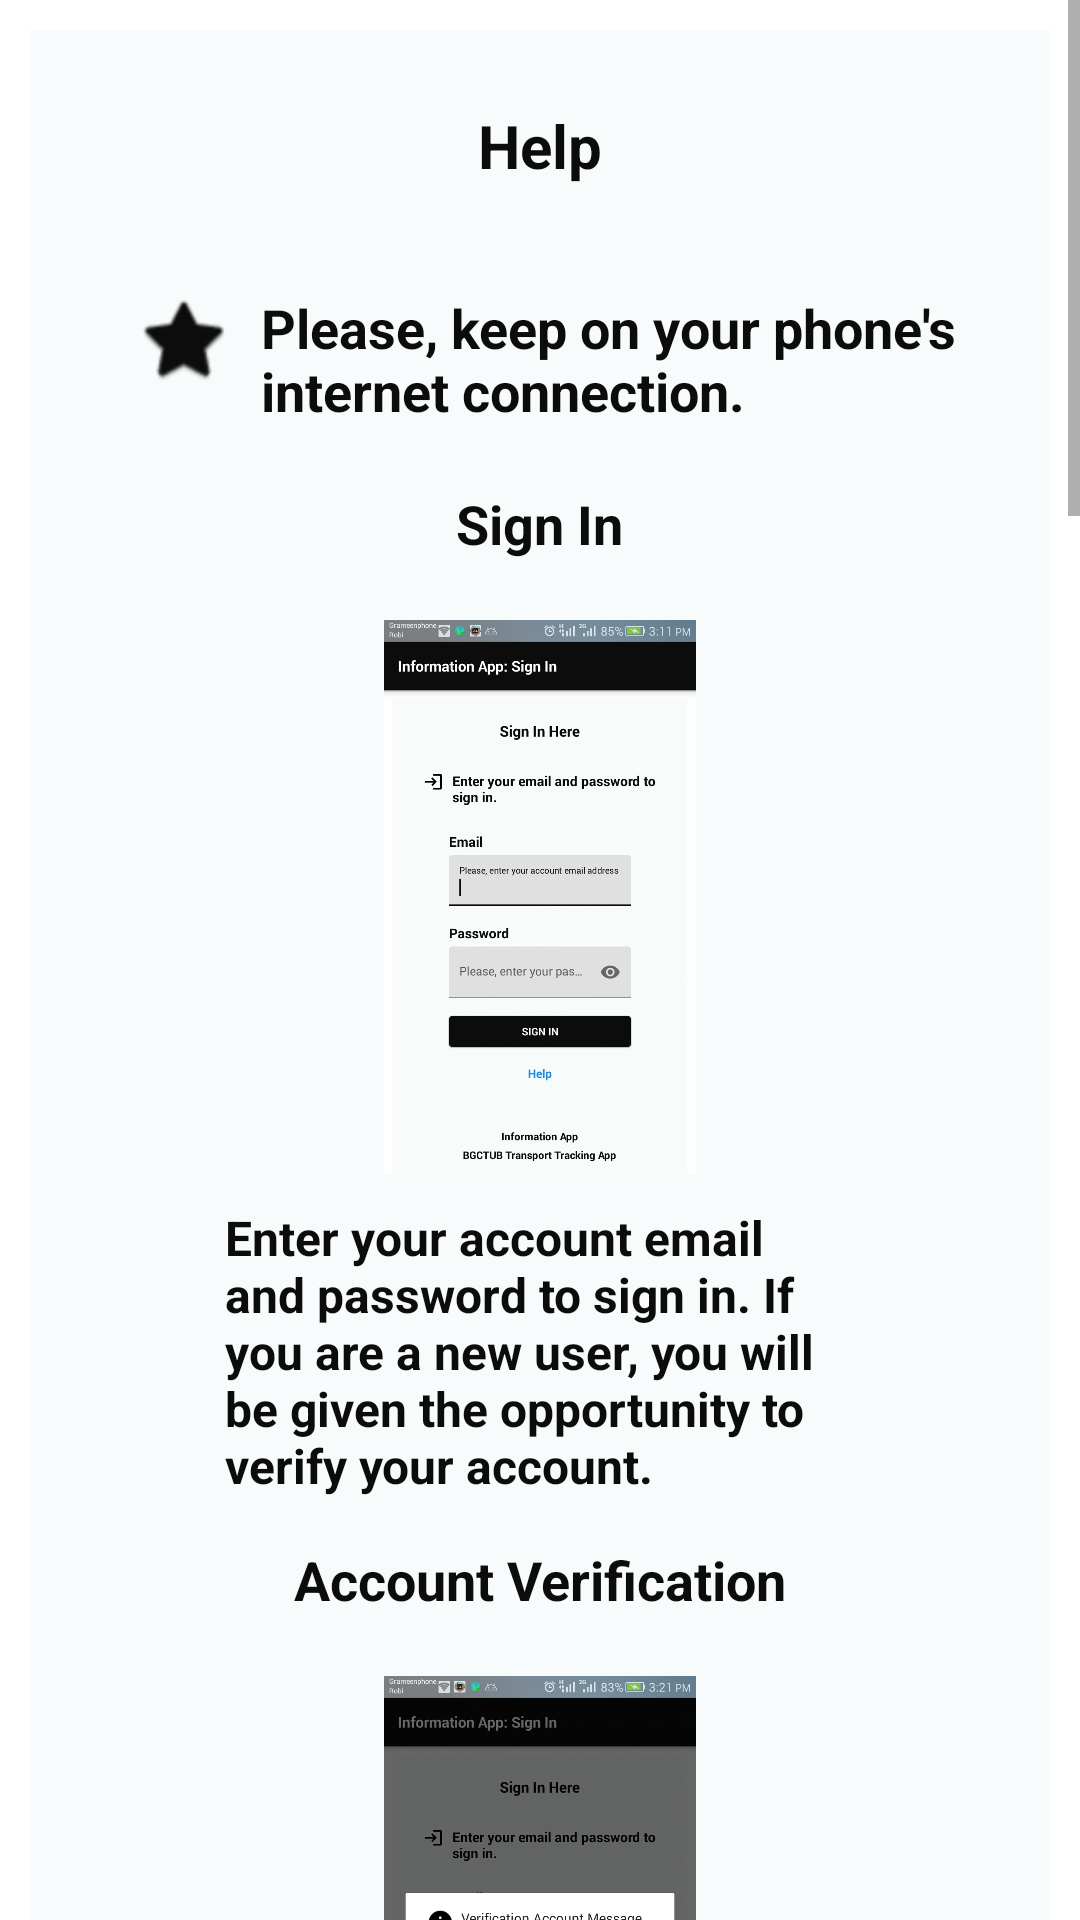

Layout XML and referenced resources for this Android screen:
<!-- AndroidManifest.xml: application theme Theme.BGCTUB_Transport_Tracker_App_Information -->
<!-- res/layout/activity_help.xml -->
<?xml version="1.0" encoding="utf-8"?>
<RelativeLayout xmlns:android="http://schemas.android.com/apk/res/android"
    xmlns:app="http://schemas.android.com/apk/res-auto"
    xmlns:tools="http://schemas.android.com/tools"
    android:layout_width="match_parent"
    android:layout_height="match_parent"
    android:background="#FFFFFF"
    tools:context=".HelpActivity">

    <ScrollView
        android:layout_width="match_parent"
        android:layout_height="match_parent">


        <LinearLayout
            android:id="@+id/linearLayout1"
            android:layout_width="match_parent"
            android:layout_height="wrap_content"
            android:layout_margin="10dp"
            android:background="#F8FBFB"
            android:gravity="center"
            android:orientation="vertical"
            android:padding="15dp">

            

            <LinearLayout
                android:layout_width="match_parent"
                android:layout_height="match_parent"
                android:gravity="center"
                android:orientation="horizontal"
                android:padding="10dp">


                <TextView
                    android:id="@+id/nav_transport_info"
                    android:layout_width="wrap_content"
                    android:layout_height="wrap_content"
                    android:layout_marginHorizontal="10dp"
                    android:text="Help"
                    android:textColor="#0C0C0C"
                    android:textSize="20sp"
                    android:textStyle="bold" />

                <ImageView
                    android:id="@+id/transInfo_View_edit_imgBtn"
                    android:layout_width="wrap_content"
                    android:layout_height="wrap_content"
                    android:background="#F8FBFB"
                    android:src="@drawable/ic_action_help" />

            </LinearLayout>
            

            <LinearLayout
                android:layout_width="match_parent"
                android:layout_height="wrap_content"
                android:layout_marginTop="15dp"
                android:gravity="left"
                android:orientation="horizontal"
                android:padding="10dp">

                <ImageView
                    android:layout_width="wrap_content"
                    android:layout_height="wrap_content"
                    android:layout_marginHorizontal="10dp"
                    android:src="@android:drawable/btn_star"
                    app:tint="?attr/colorPrimary" />

                <TextView
                    android:layout_width="wrap_content"
                    android:layout_height="wrap_content"
                    android:text="@string/internet_message_help"
                    android:textColor="#0c0c0c"
                    android:textSize="18sp"
                    android:textStyle="bold" />

            </LinearLayout>




            

            <TextView
                android:layout_width="wrap_content"
                android:layout_height="wrap_content"
                android:text="Sign In"
                android:textColor="#0c0c0c"
                android:textSize="18sp"
                android:layout_marginVertical="10dp"
                android:textStyle="bold" />

            <ImageView
                android:layout_width="210dp"
                android:layout_height="195dp"
                android:layout_marginHorizontal="50dp"
                android:layout_marginTop="5dp"
                android:padding="5dp"
                android:src="@drawable/signin"

                />

            <TextView
                android:layout_width="wrap_content"
                android:layout_height="wrap_content"
                android:layout_marginHorizontal="50dp"
                android:text="@string/sign_in_help_text"
                android:layout_marginVertical="5dp"
                android:textColor="#0c0c0c"
                android:textSize="16sp"
                android:textStyle="bold" />



            

            <TextView
                android:layout_width="wrap_content"
                android:layout_height="wrap_content"
                android:text="Account Verification"
                android:textColor="#0c0c0c"
                android:textSize="18sp"
                android:layout_marginVertical="10dp"
                android:textStyle="bold" />

            <ImageView
                android:layout_width="210dp"
                android:layout_height="195dp"
                android:layout_marginHorizontal="50dp"
                android:layout_marginTop="5dp"
                android:padding="5dp"
                android:src="@drawable/converify"

                />

            <TextView
                android:layout_width="wrap_content"
                android:layout_height="wrap_content"
                android:layout_marginHorizontal="50dp"
                android:text="Choose confirm button to send email with verification link."
                android:layout_marginVertical="5dp"
                android:textColor="#0c0c0c"
                android:textSize="16sp"
                android:textStyle="bold" />


            

            <TextView
                android:layout_width="wrap_content"
                android:layout_height="wrap_content"
                android:text="Home and Users Status"
                android:textColor="#0c0c0c"
                android:textSize="18sp"
                android:layout_marginVertical="10dp"
                android:textStyle="bold" />

            <ImageView
                android:layout_width="210dp"
                android:layout_height="195dp"
                android:layout_marginHorizontal="50dp"
                android:layout_marginTop="5dp"
                android:padding="5dp"
                android:src="@drawable/home"

                />

            <TextView
                android:layout_width="wrap_content"
                android:layout_height="wrap_content"
                android:layout_marginHorizontal="50dp"
                android:text="@string/homeHelpText"
                android:layout_marginVertical="5dp"
                android:textColor="#0c0c0c"
                android:textSize="16sp"
                android:textStyle="bold" />



            

            <TextView
                android:layout_width="wrap_content"
                android:layout_height="wrap_content"
                android:text="Users List and Information"
                android:textColor="#0c0c0c"
                android:textSize="18sp"
                android:layout_marginVertical="10dp"
                android:textStyle="bold" />

            <ImageView
                android:layout_width="210dp"
                android:layout_height="195dp"
                android:layout_marginHorizontal="50dp"
                android:layout_marginTop="5dp"
                android:padding="5dp"
                android:src="@drawable/userlist"

                />
            <ImageView
                android:layout_width="210dp"
                android:layout_height="195dp"
                android:layout_marginHorizontal="50dp"
                android:layout_marginTop="5dp"
                android:padding="5dp"
                android:src="@drawable/userinfo"

                />

            <TextView
                android:layout_width="wrap_content"
                android:layout_height="wrap_content"
                android:layout_marginHorizontal="50dp"
                android:text="@string/user_list_help"
                android:layout_marginVertical="5dp"
                android:textColor="#0c0c0c"
                android:textSize="16sp"
                android:textStyle="bold" />


            

            <TextView
                android:layout_width="wrap_content"
                android:layout_height="wrap_content"
                android:text="Reports List and Information"
                android:textColor="#0c0c0c"
                android:textSize="18sp"
                android:layout_marginVertical="10dp"
                android:textStyle="bold" />

            <ImageView
                android:layout_width="210dp"
                android:layout_height="195dp"
                android:layout_marginHorizontal="50dp"
                android:layout_marginTop="5dp"
                android:padding="5dp"
                android:src="@drawable/reportlist"

                />
            <ImageView
                android:layout_width="210dp"
                android:layout_height="195dp"
                android:layout_marginHorizontal="50dp"
                android:layout_marginTop="5dp"
                android:padding="5dp"
                android:src="@drawable/reportinfo"

                />

            <TextView
                android:layout_width="wrap_content"
                android:layout_height="wrap_content"
                android:layout_marginHorizontal="50dp"
                android:text="@string/report_list_help"
                android:layout_marginVertical="5dp"
                android:textColor="#0c0c0c"
                android:textSize="16sp"
                android:textStyle="bold" />



            

            <TextView
                android:layout_width="wrap_content"
                android:layout_height="wrap_content"
                android:layout_marginTop="30dp"
                android:paddingTop="10dp"
                android:text="@string/app_name"
                android:textColor="#0c0c0c"
                android:textSize="14sp"
                android:textStyle="bold" />

            <TextView
                android:layout_width="wrap_content"
                android:layout_height="wrap_content"
                android:layout_marginTop="5dp"
                android:paddingBottom="10dp"
                android:text="@string/app_main_name"
                android:textColor="#0c0c0c"
                android:textSize="14sp"
                android:textStyle="bold" />

        </LinearLayout>
    </ScrollView>

</RelativeLayout>
<!-- resources referenced by this layout -->
<resources>
  <!-- drawable converify: png bitmap (drawable, 191753 bytes) -->
  <!-- drawable home: png bitmap (drawable, 187479 bytes) -->
  <!-- drawable reportinfo: png bitmap (drawable, 253166 bytes) -->
  <!-- drawable reportlist: png bitmap (drawable, 172080 bytes) -->
  <!-- drawable signin: png bitmap (drawable, 186166 bytes) -->
  <!-- drawable userinfo: png bitmap (drawable, 235097 bytes) -->
  <!-- drawable userlist: png bitmap (drawable, 139349 bytes) -->
  <string name="app_main_name">BGCTUB Transport Tracking App</string>
  <string name="app_name">Information App</string>
  <string name="homeHelpText">You can see the total number of app users from here.</string>
  <string name="internet_message_help">Please, keep on your phone\'s internet connection.</string>
  <string name="report_list_help">ex: To see the driver app reports list choose \'Driver App Reports\' option from navigation bar. Click information summary to see details information.</string>
  <string name="sign_in_help_text">Enter your account email and password to sign in. If you are a new user,
          you will be given the opportunity to verify your account.</string>
  <string name="user_list_help">ex: To see the driver app users list choose \'Driver App Users\' option from navigation bar. Click information summary to see user details information.</string>
  <style name="Theme.BGCTUB_Transport_Tracker_App_Information" parent="Theme.MaterialComponents.DayNight.DarkActionBar">
          
          <item name="colorPrimary">@color/black</item>
          <item name="colorPrimaryVariant">@color/purple_700</item>
          <item name="colorOnPrimary">@color/white</item>
          
          <item name="colorSecondary">@color/teal_200</item>
          <item name="colorSecondaryVariant">@color/teal_700</item>
          <item name="colorOnSecondary">@color/black</item>
          
          <item name="android:statusBarColor" tools:targetApi="l">?attr/colorPrimaryVariant</item>
          
      </style>
  <color name="black">#0C0C0C</color>
  <color name="purple_700">#FF3700B3</color>
  <color name="white">#F8FBFB</color>
  <color name="teal_200">#FF03DAC5</color>
  <color name="teal_700">#FF018786</color>
</resources>
